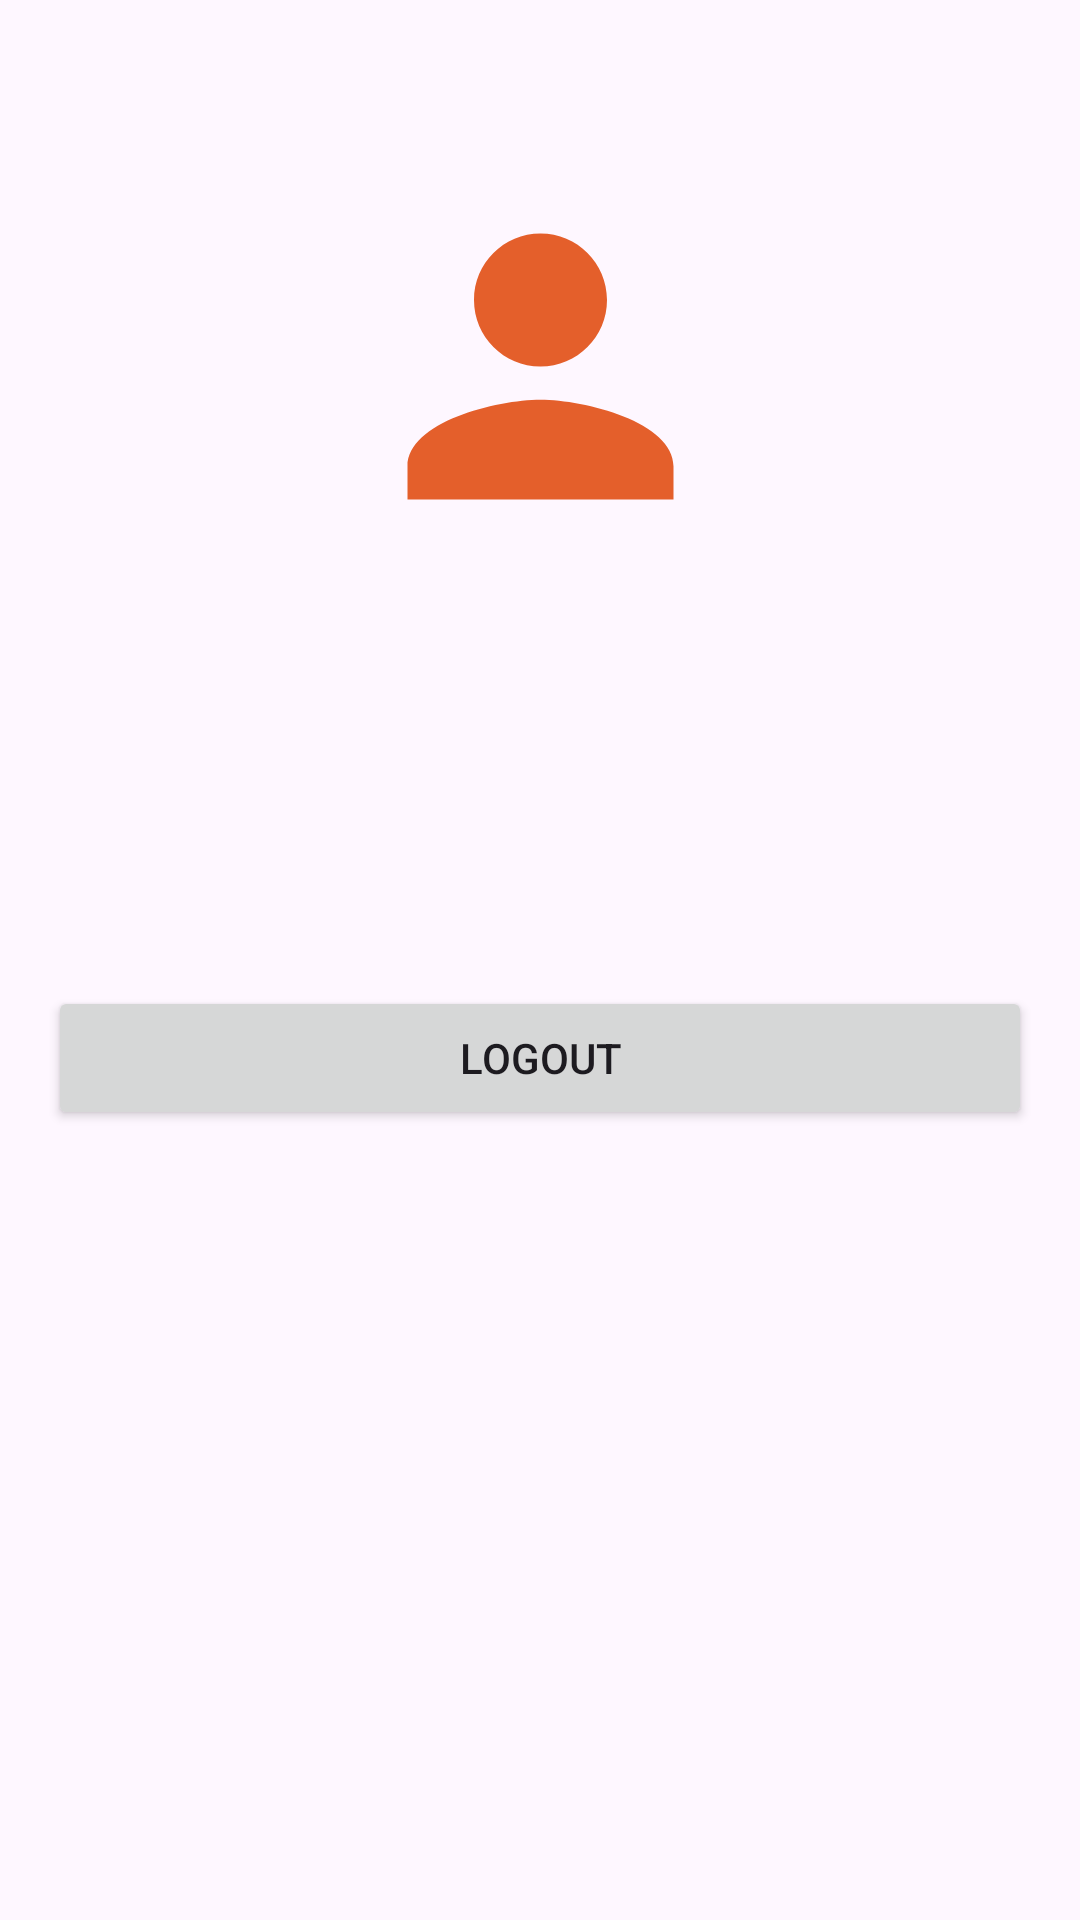

This screen was rendered from an Android layout file. Write that file and the resources it references.
<!-- AndroidManifest.xml: application theme Theme.RecycLearn -->
<!-- res/layout/activity_profile.xml -->
<?xml version="1.0" encoding="utf-8"?>
<LinearLayout xmlns:android="http://schemas.android.com/apk/res/android"
    xmlns:app="http://schemas.android.com/apk/res-auto"
    xmlns:tools="http://schemas.android.com/tools"
    android:layout_width="match_parent"
    android:layout_height="match_parent"
    android:orientation="vertical"
    android:padding="16dp">

    <androidx.constraintlayout.widget.ConstraintLayout
        android:layout_width="match_parent"
        android:layout_height="match_parent">

        <TextView
            android:id="@+id/nameTextView"
            android:layout_width="match_parent"
            android:layout_height="wrap_content"
            android:layout_marginTop="212dp"
            android:textSize="18sp"
            app:layout_constraintTop_toTopOf="parent"
            tools:layout_editor_absoluteX="0dp" />

        <TextView
            android:id="@+id/emailTextView"
            android:layout_width="match_parent"
            android:layout_height="wrap_content"
            android:layout_marginTop="24dp"
            android:textSize="18sp"
            app:layout_constraintTop_toBottomOf="@+id/nameTextView"
            tools:layout_editor_absoluteX="0dp" />

        <Button
            android:id="@+id/logoutButton"
            android:layout_width="match_parent"
            android:layout_height="wrap_content"
            android:layout_marginTop="28dp"
            android:text="Logout"
            app:layout_constraintTop_toBottomOf="@+id/emailTextView"
            tools:layout_editor_absoluteX="0dp" />

        <ImageView
            android:id="@+id/imageView2"
            android:layout_width="142dp"
            android:layout_height="133dp"
            app:layout_constraintBottom_toTopOf="@+id/nameTextView"
            app:layout_constraintEnd_toEndOf="parent"
            app:layout_constraintStart_toStartOf="parent"
            app:layout_constraintTop_toTopOf="parent"
            app:srcCompat="@drawable/profile" />
    </androidx.constraintlayout.widget.ConstraintLayout>

</LinearLayout>
<!-- resources referenced by this layout -->
<resources>
  <!-- drawable profile (drawable) -->
  <vector xmlns:android="http://schemas.android.com/apk/res/android" android:height="24dp" android:tint="#E45F2B" android:viewportHeight="24" android:viewportWidth="24" android:width="24dp">
        
      <path android:fillColor="@android:color/white" android:pathData="M12,12c2.21,0 4,-1.79 4,-4s-1.79,-4 -4,-4 -4,1.79 -4,4 1.79,4 4,4zM12,14c-2.67,0 -8,1.34 -8,4v2h16v-2c0,-2.66 -5.33,-4 -8,-4z"/>
      
  </vector>
  <style name="Theme.RecycLearn" parent="Base.Theme.RecycLearn" />
  <style name="Base.Theme.RecycLearn" parent="Theme.Material3.DayNight.NoActionBar">
  
  
      </style>
</resources>
